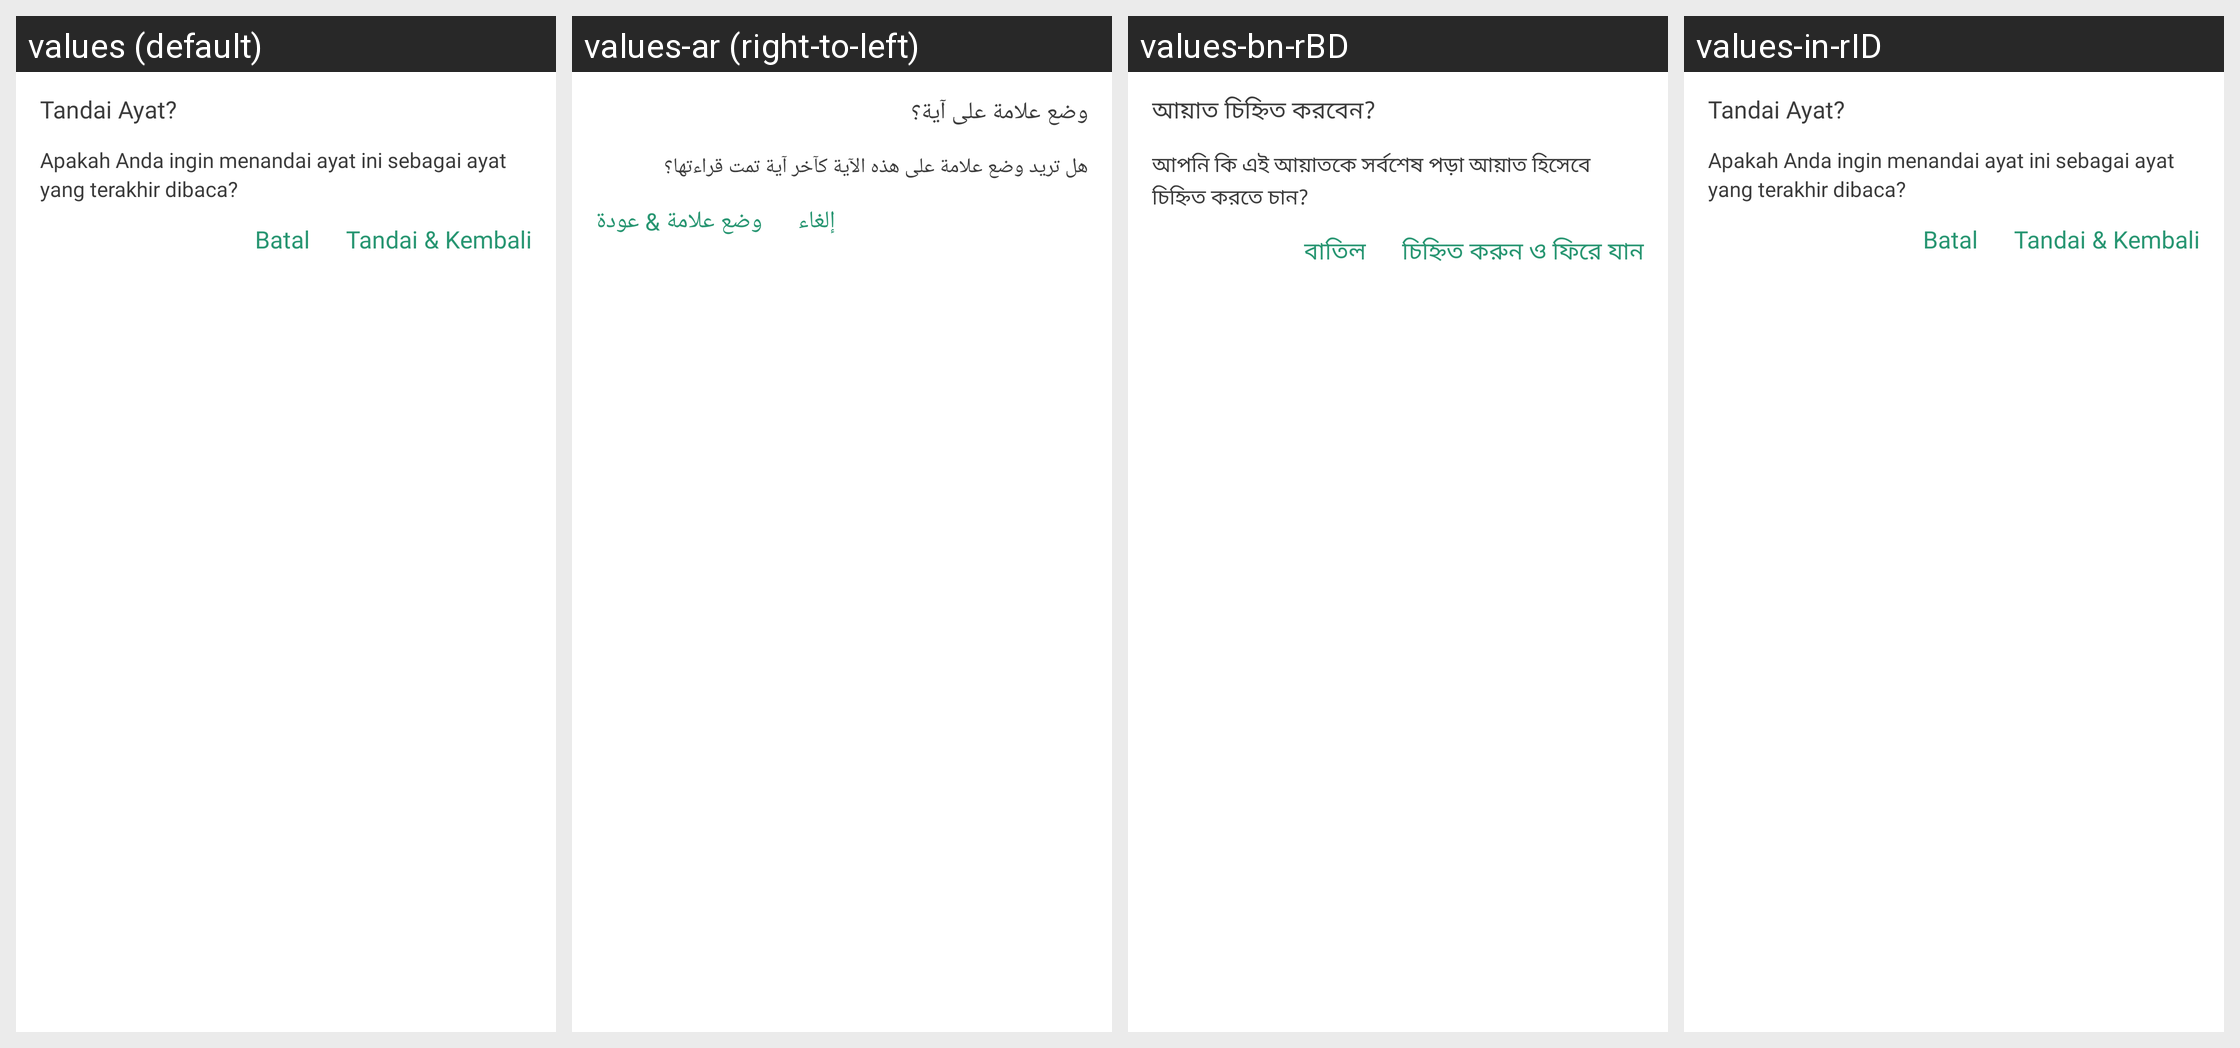

For this localized Android screen grid, give each drawn string resource with its value in every locale shown.
Android screen res/layout/dialog_tagging_ayah.xml rendered under 4 locales, left to right: values (default), values-ar (right-to-left), values-bn-rBD, values-in-rID. Device: Nexus 5 (rendered at 1080×1920; each locale shown at half size, 540×960, under a caption strip naming it); theme Theme.MuslimQ.
Strings drawn on this screen, with the default value and each locale's value (text and hints the layout hard-codes, and strings that could not be matched under every locale, appear in the picture but are not listed):

ask_tagging_title
  values: Tandai Ayat?
  values-ar: وضع علامة على آية؟
  values-bn-rBD: আয়াত চিহ্নিত করবেন?
  values-in-rID: Tandai Ayat?

ask_tagging_desc
  values: Apakah Anda ingin menandai ayat ini sebagai ayat yang terakhir dibaca?
  values-ar: هل تريد وضع علامة على هذه الآية كآخر آية تمت قراءتها؟
  values-bn-rBD: আপনি কি এই আয়াতকে সর্বশেষ পড়া আয়াত হিসেবে চিহ্নিত করতে চান?
  values-in-rID: Apakah Anda ingin menandai ayat ini sebagai ayat yang terakhir dibaca?

tagging
  values: Tandai & Kembali
  values-ar: وضع علامة & عودة
  values-bn-rBD: চিহ্নিত করুন ও ফিরে যান
  values-in-rID: Tandai & Kembali

cancel
  values: Batal
  values-ar: إلغاء
  values-bn-rBD: বাতিল
  values-in-rID: Batal
